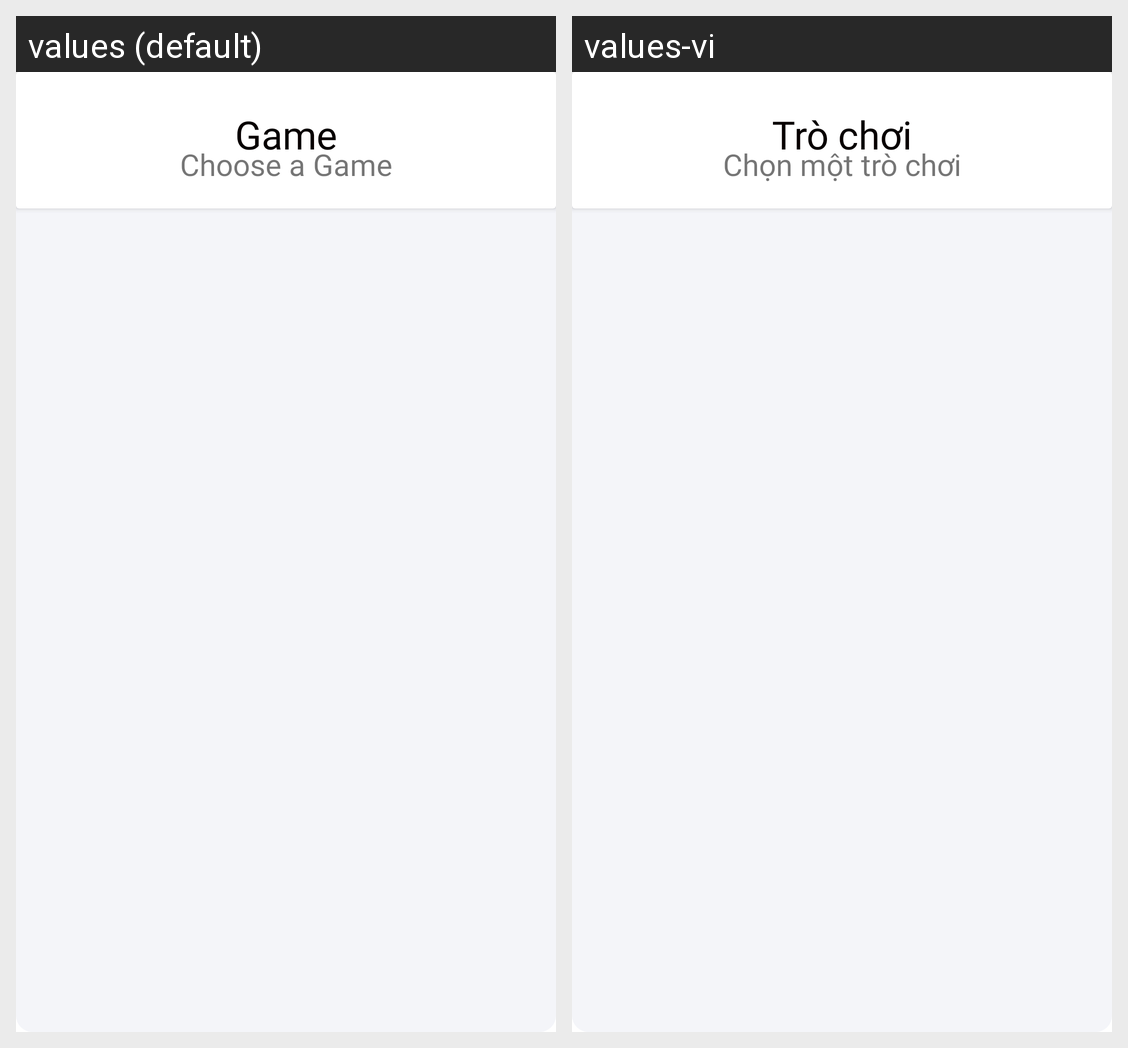

The same Android screen rendered under two of its app's locales, left to right. List the strings drawn on it with the default value and each locale's translation.
Android screen res/layout/fragment_game.xml rendered under 2 locales, left to right: values (default), values-vi. Device: Nexus 5 (rendered at 1080×1920; each locale shown at half size, 540×960, under a caption strip naming it); theme Theme.CSC13009.
Strings drawn on this screen, with the default value and each locale's value (text and hints the layout hard-codes, and strings that could not be matched under every locale, appear in the picture but are not listed):

game_menu_prompt
  values: Choose a Game
  values-vi: Chọn một trò chơi

game_menu_title
  values: Game
  values-vi: Trò chơi
